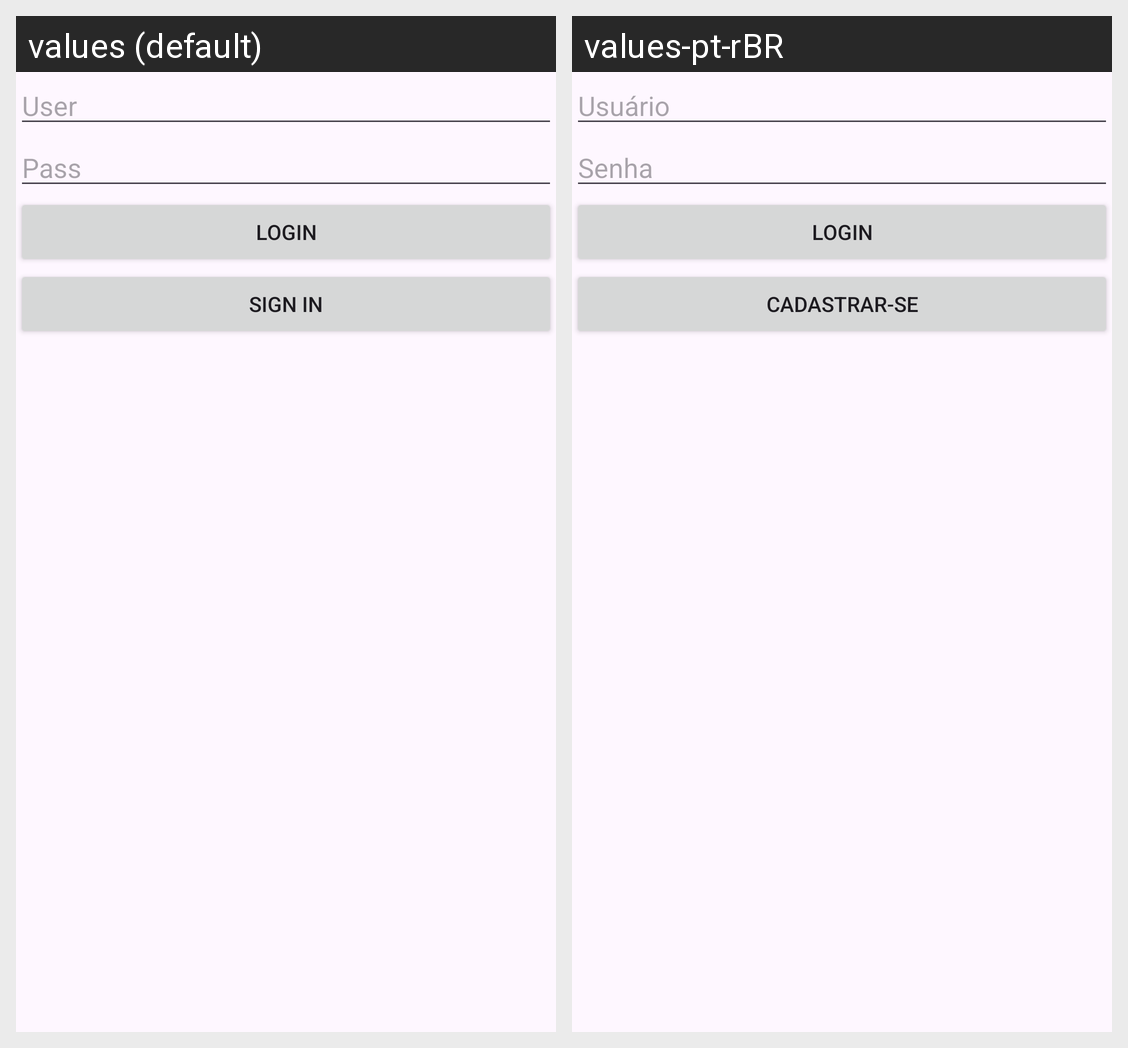

The same Android screen rendered under two of its app's locales, left to right. List the strings drawn on it with the default value and each locale's translation.
Android screen res/layout/login.xml rendered under 2 locales, left to right: values (default), values-pt-rBR. Device: Nexus 5 (rendered at 1080×1920; each locale shown at half size, 540×960, under a caption strip naming it); theme Theme.MyCloudApp.
Strings drawn on this screen, with the default value and each locale's value (text and hints the layout hard-codes, and strings that could not be matched under every locale, appear in the picture but are not listed):

user
  values: User
  values-pt-rBR: Usuário

pass
  values: Pass
  values-pt-rBR: Senha

login
  values: Login
  values-pt-rBR: Login

sign_in
  values: Sign in
  values-pt-rBR: Cadastrar-se
